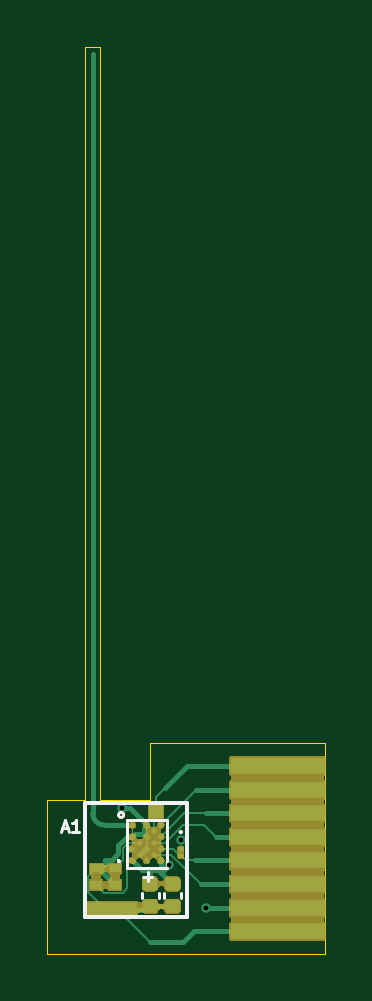
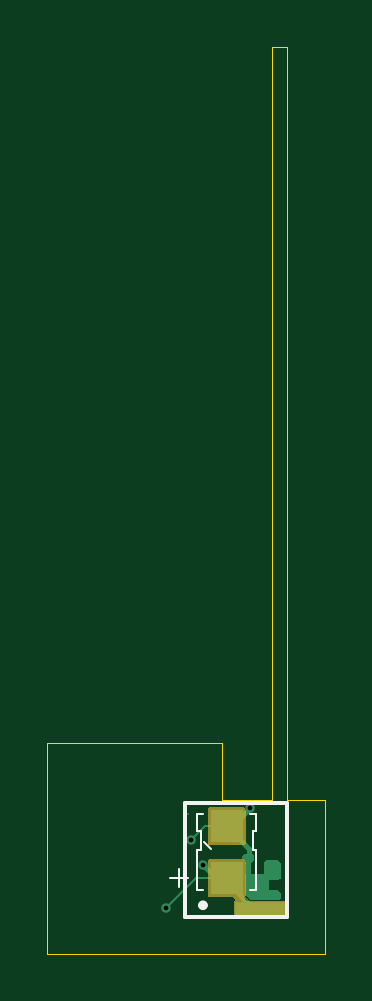
Circuit board: 10 layer files. Board 11.8 x 38.4 mm.
- bottom_copper: receiver6-B_Cu.gbr (4619 bytes)
- bottom_mask: receiver6-B_Mask.gbr (2123 bytes)
- paste: receiver6-B_Paste.gbr (600 bytes)
- bottom_silk: receiver6-B_Silkscreen.gbr (1789 bytes)
- outline: receiver6-Edge_Cuts.gbr (1024 bytes)
- top_copper: receiver6-F_Cu.gbr (10098 bytes)
- top_mask: receiver6-F_Mask.gbr (26683 bytes)
- paste: receiver6-F_Paste.gbr (2137 bytes)
- top_silk: receiver6-F_Silkscreen.gbr (2313 bytes)
- drill: receiver6.drl (377 bytes)

=== bottom_copper: receiver6-B_Cu.gbr ===
G04 #@! TF.GenerationSoftware,KiCad,Pcbnew,9.0.7*
G04 #@! TF.CreationDate,2026-03-03T13:47:40+00:00*
G04 #@! TF.ProjectId,receiver6,72656365-6976-4657-9236-2e6b69636164,rev?*
G04 #@! TF.SameCoordinates,Original*
G04 #@! TF.FileFunction,Copper,L2,Bot*
G04 #@! TF.FilePolarity,Positive*
%FSLAX46Y46*%
G04 Gerber Fmt 4.6, Leading zero omitted, Abs format (unit mm)*
G04 Created by KiCad (PCBNEW 9.0.7) date 2026-03-03 13:47:40*
%MOMM*%
%LPD*%
G01*
G04 APERTURE LIST*
G04 #@! TA.AperFunction,SMDPad,CuDef*
%ADD10R,2.100000X0.700000*%
G04 #@! TD*
G04 #@! TA.AperFunction,SMDPad,CuDef*
%ADD11R,1.400000X1.400000*%
G04 #@! TD*
G04 #@! TA.AperFunction,ViaPad*
%ADD12C,0.400000*%
G04 #@! TD*
G04 #@! TA.AperFunction,Conductor*
%ADD13C,0.200000*%
G04 #@! TD*
G04 #@! TA.AperFunction,Conductor*
%ADD14C,0.070000*%
G04 #@! TD*
G04 APERTURE END LIST*
D10*
G04 #@! TO.P,,1*
G04 #@! TO.N,/+VE*
X151950000Y-93100000D03*
G04 #@! TD*
D11*
G04 #@! TO.P,C2,1*
G04 #@! TO.N,/+VE*
X153350000Y-91750000D03*
G04 #@! TO.P,C2,2*
G04 #@! TO.N,/GND*
X153350000Y-89550000D03*
G04 #@! TD*
D12*
G04 #@! TO.N,/+VE*
X155900000Y-93000000D03*
X154350000Y-91200000D03*
G04 #@! TO.N,/GND*
X154850000Y-90150000D03*
X152350000Y-88800000D03*
G04 #@! TD*
D13*
G04 #@! TO.N,/+VE*
X153800000Y-91750000D02*
X154350000Y-91200000D01*
X153600000Y-91500000D02*
X153350000Y-91750000D01*
X153350000Y-91750000D02*
X153800000Y-91750000D01*
D14*
X154650000Y-91750000D02*
X153350000Y-91750000D01*
D13*
X153350000Y-91750000D02*
X153350000Y-91900000D01*
X153350000Y-91900000D02*
X152300000Y-92950000D01*
D14*
X155900000Y-93000000D02*
X154650000Y-91750000D01*
D13*
G04 #@! TO.N,/GND*
X152440000Y-90940000D02*
X152440000Y-91760000D01*
X152440000Y-91760000D02*
X151950000Y-92250000D01*
D14*
X154250000Y-89550000D02*
X153350000Y-89550000D01*
D13*
X153100000Y-89550000D02*
X153350000Y-89550000D01*
X153350000Y-89550000D02*
X152400000Y-90500000D01*
X152350000Y-88800000D02*
X153100000Y-89550000D01*
X152400000Y-90900000D02*
X152440000Y-90940000D01*
X153700000Y-89600000D02*
X153350000Y-89600000D01*
X152400000Y-90500000D02*
X152400000Y-90900000D01*
D14*
X154850000Y-90150000D02*
X154250000Y-89550000D01*
G04 #@! TO.N,Net-(J1-Pin_3)*
X154966945Y-89033055D02*
X154970000Y-89030000D01*
G04 #@! TD*
G04 #@! TA.AperFunction,Conductor*
G04 #@! TO.N,/GND*
G36*
X151713039Y-91019685D02*
G01*
X151758794Y-91072489D01*
X151770000Y-91124000D01*
X151770000Y-91580000D01*
X152340000Y-91580000D01*
X152367819Y-91552181D01*
X152429142Y-91518696D01*
X152498834Y-91523680D01*
X152554767Y-91565552D01*
X152579184Y-91631016D01*
X152579500Y-91639862D01*
X152579500Y-92378015D01*
X152559815Y-92445054D01*
X152543181Y-92465696D01*
X152365696Y-92643181D01*
X152304373Y-92676666D01*
X152278015Y-92679500D01*
X151174000Y-92679500D01*
X151165314Y-92676949D01*
X151156353Y-92678238D01*
X151132312Y-92667259D01*
X151106961Y-92659815D01*
X151101033Y-92652974D01*
X151092797Y-92649213D01*
X151078507Y-92626978D01*
X151061206Y-92607011D01*
X151058918Y-92596496D01*
X151055023Y-92590435D01*
X151050000Y-92555500D01*
X151050000Y-92394000D01*
X151069685Y-92326961D01*
X151122489Y-92281206D01*
X151174000Y-92270000D01*
X151540000Y-92270000D01*
X151540000Y-91810000D01*
X151174000Y-91810000D01*
X151106961Y-91790315D01*
X151061206Y-91737511D01*
X151050000Y-91686000D01*
X151050000Y-91124000D01*
X151069685Y-91056961D01*
X151122489Y-91011206D01*
X151174000Y-91000000D01*
X151646000Y-91000000D01*
X151713039Y-91019685D01*
G37*
G04 #@! TD.AperFunction*
G04 #@! TA.AperFunction,Conductor*
G36*
X152398312Y-90686167D02*
G01*
X152407910Y-90693352D01*
X152407913Y-90693354D01*
X152542620Y-90743596D01*
X152542627Y-90743598D01*
X152582989Y-90747938D01*
X152647541Y-90774676D01*
X152687389Y-90832068D01*
X152689882Y-90901893D01*
X152674247Y-90937958D01*
X152647723Y-90979500D01*
X152643058Y-90979500D01*
X152622492Y-90983591D01*
X152599172Y-90999172D01*
X152583591Y-91022492D01*
X152579500Y-91043058D01*
X152579500Y-91086348D01*
X152560013Y-91116869D01*
X152559868Y-91116995D01*
X152559815Y-91117177D01*
X152533689Y-91139814D01*
X152507344Y-91162780D01*
X152507154Y-91162807D01*
X152507011Y-91162932D01*
X152472601Y-91167879D01*
X152438215Y-91172927D01*
X152438042Y-91172848D01*
X152437853Y-91172876D01*
X152406139Y-91158392D01*
X152374574Y-91144090D01*
X152374470Y-91143930D01*
X152374297Y-91143851D01*
X152367819Y-91137819D01*
X152340000Y-91110000D01*
X152324000Y-91110000D01*
X152256961Y-91090315D01*
X152211206Y-91037511D01*
X152200000Y-90986000D01*
X152200000Y-90785433D01*
X152219685Y-90718394D01*
X152272489Y-90672639D01*
X152341647Y-90662695D01*
X152398312Y-90686167D01*
G37*
G04 #@! TD.AperFunction*
G04 #@! TD*
M02*

=== bottom_mask: receiver6-B_Mask.gbr ===
G04 #@! TF.GenerationSoftware,KiCad,Pcbnew,9.0.7*
G04 #@! TF.CreationDate,2026-03-03T13:47:40+00:00*
G04 #@! TF.ProjectId,receiver6,72656365-6976-4657-9236-2e6b69636164,rev?*
G04 #@! TF.SameCoordinates,Original*
G04 #@! TF.FileFunction,Soldermask,Bot*
G04 #@! TF.FilePolarity,Negative*
%FSLAX46Y46*%
G04 Gerber Fmt 4.6, Leading zero omitted, Abs format (unit mm)*
G04 Created by KiCad (PCBNEW 9.0.7) date 2026-03-03 13:47:40*
%MOMM*%
%LPD*%
G01*
G04 APERTURE LIST*
G04 APERTURE END LIST*
G36*
X154089034Y-90955764D02*
G01*
X154122125Y-90977875D01*
X154144236Y-91010966D01*
X154152000Y-91050000D01*
X154152000Y-92450000D01*
X154144236Y-92489034D01*
X154122125Y-92522125D01*
X154089034Y-92544236D01*
X154050000Y-92552000D01*
X153083906Y-92552000D01*
X153013270Y-92684146D01*
X153030847Y-92710453D01*
X153036062Y-92713938D01*
X153047118Y-92730483D01*
X153051000Y-92750000D01*
X153051000Y-93450000D01*
X153047118Y-93469517D01*
X153036062Y-93486062D01*
X153019517Y-93497118D01*
X153000000Y-93501000D01*
X150900000Y-93501000D01*
X150880483Y-93497118D01*
X150863938Y-93486062D01*
X150852882Y-93469517D01*
X150849000Y-93450000D01*
X150849000Y-92750000D01*
X150852882Y-92730483D01*
X150863938Y-92713938D01*
X150880483Y-92702882D01*
X150900000Y-92699000D01*
X152540011Y-92699000D01*
X152610647Y-92566852D01*
X152583090Y-92525609D01*
X152577875Y-92522125D01*
X152555764Y-92489034D01*
X152548000Y-92450000D01*
X152548000Y-91050000D01*
X152555764Y-91010966D01*
X152577875Y-90977875D01*
X152610966Y-90955764D01*
X152650000Y-90948000D01*
X154050000Y-90948000D01*
X154089034Y-90955764D01*
G37*
G36*
X154089034Y-88755764D02*
G01*
X154122125Y-88777875D01*
X154144236Y-88810966D01*
X154152000Y-88850000D01*
X154152000Y-90250000D01*
X154144236Y-90289034D01*
X154122125Y-90322125D01*
X154089034Y-90344236D01*
X154050000Y-90352000D01*
X152650000Y-90352000D01*
X152610966Y-90344236D01*
X152577875Y-90322125D01*
X152555764Y-90289034D01*
X152548000Y-90250000D01*
X152548000Y-88850000D01*
X152555764Y-88810966D01*
X152577875Y-88777875D01*
X152610966Y-88755764D01*
X152650000Y-88748000D01*
X154050000Y-88748000D01*
X154089034Y-88755764D01*
G37*
M02*

=== paste: receiver6-B_Paste.gbr ===
G04 #@! TF.GenerationSoftware,KiCad,Pcbnew,9.0.7*
G04 #@! TF.CreationDate,2026-03-03T13:47:40+00:00*
G04 #@! TF.ProjectId,receiver6,72656365-6976-4657-9236-2e6b69636164,rev?*
G04 #@! TF.SameCoordinates,Original*
G04 #@! TF.FileFunction,Paste,Bot*
G04 #@! TF.FilePolarity,Positive*
%FSLAX46Y46*%
G04 Gerber Fmt 4.6, Leading zero omitted, Abs format (unit mm)*
G04 Created by KiCad (PCBNEW 9.0.7) date 2026-03-03 13:47:40*
%MOMM*%
%LPD*%
G01*
G04 APERTURE LIST*
%ADD10R,1.400000X1.400000*%
G04 APERTURE END LIST*
D10*
G04 #@! TO.C,C2*
X153350000Y-91750000D03*
X153350000Y-89550000D03*
G04 #@! TD*
M02*

=== bottom_silk: receiver6-B_Silkscreen.gbr ===
G04 #@! TF.GenerationSoftware,KiCad,Pcbnew,9.0.7*
G04 #@! TF.CreationDate,2026-03-03T13:47:40+00:00*
G04 #@! TF.ProjectId,receiver6,72656365-6976-4657-9236-2e6b69636164,rev?*
G04 #@! TF.SameCoordinates,Original*
G04 #@! TF.FileFunction,Legend,Bot*
G04 #@! TF.FilePolarity,Positive*
%FSLAX46Y46*%
G04 Gerber Fmt 4.6, Leading zero omitted, Abs format (unit mm)*
G04 Created by KiCad (PCBNEW 9.0.7) date 2026-03-03 13:47:40*
%MOMM*%
%LPD*%
G01*
G04 APERTURE LIST*
%ADD10C,0.150000*%
%ADD11C,0.100000*%
%ADD12C,0.200000*%
G04 APERTURE END LIST*
D10*
X150795000Y-93400000D02*
X155100000Y-93400000D01*
X155100000Y-88550000D02*
X155100000Y-93400000D01*
X150800000Y-88550000D02*
X155100000Y-88550000D01*
X150800000Y-93400000D02*
X150800000Y-88550000D01*
D11*
X155358533Y-92146115D02*
X155358533Y-91384211D01*
X154977580Y-91765163D02*
X155739485Y-91765163D01*
G04 #@! TO.C,C2*
X152100000Y-89050000D02*
X152100000Y-89750000D01*
X152100000Y-89750000D02*
X152250000Y-89750000D01*
X152100000Y-90550000D02*
X152100000Y-92250000D01*
X152100000Y-92250000D02*
X152350000Y-92250000D01*
X152250000Y-89750000D02*
X152250000Y-90550000D01*
X152250000Y-90550000D02*
X152100000Y-90550000D01*
X152350000Y-89050000D02*
X152100000Y-89050000D01*
X154300000Y-90200000D02*
X154000000Y-90500000D01*
X154350000Y-89050000D02*
X154600000Y-89050000D01*
X154450000Y-89750000D02*
X154450000Y-90550000D01*
X154450000Y-90550000D02*
X154600000Y-90550000D01*
X154600000Y-89050000D02*
X154600000Y-89750000D01*
X154600000Y-89750000D02*
X154450000Y-89750000D01*
X154600000Y-90550000D02*
X154600000Y-92250000D01*
X154600000Y-92250000D02*
X154350000Y-92250000D01*
D12*
X154450000Y-92900000D02*
G75*
G02*
X154250000Y-92900000I-100000J0D01*
G01*
X154250000Y-92900000D02*
G75*
G02*
X154450000Y-92900000I100000J0D01*
G01*
G04 #@! TD*
M02*

=== outline: receiver6-Edge_Cuts.gbr ===
G04 #@! TF.GenerationSoftware,KiCad,Pcbnew,9.0.7*
G04 #@! TF.CreationDate,2026-03-03T13:47:40+00:00*
G04 #@! TF.ProjectId,receiver6,72656365-6976-4657-9236-2e6b69636164,rev?*
G04 #@! TF.SameCoordinates,Original*
G04 #@! TF.FileFunction,Profile,NP*
%FSLAX46Y46*%
G04 Gerber Fmt 4.6, Leading zero omitted, Abs format (unit mm)*
G04 Created by KiCad (PCBNEW 9.0.7) date 2026-03-03 13:47:40*
%MOMM*%
%LPD*%
G01*
G04 APERTURE LIST*
G04 #@! TA.AperFunction,Profile*
%ADD10C,0.050000*%
G04 #@! TD*
G04 APERTURE END LIST*
D10*
X150800000Y-88440000D02*
X150800000Y-56550000D01*
X149200000Y-88440000D02*
X150800000Y-88440000D01*
X153530000Y-86050000D02*
X160950000Y-86050000D01*
X151440000Y-88440000D02*
X153530000Y-88440000D01*
X149200000Y-94950000D02*
X160950000Y-94950000D01*
X150800000Y-56550000D02*
X151440000Y-56550000D01*
X160950000Y-86050000D02*
X160950000Y-94950000D01*
X153530000Y-88440000D02*
X153530000Y-86050000D01*
X151440000Y-56550000D02*
X151440000Y-88440000D01*
X149200000Y-94950000D02*
X149200000Y-88440000D01*
M02*

=== top_copper: receiver6-F_Cu.gbr (10098 bytes, source omitted) ===
=== top_mask: receiver6-F_Mask.gbr (26683 bytes, source omitted) ===
=== paste: receiver6-F_Paste.gbr (2137 bytes, source withheld) ===
=== top_silk: receiver6-F_Silkscreen.gbr ===
G04 #@! TF.GenerationSoftware,KiCad,Pcbnew,9.0.7*
G04 #@! TF.CreationDate,2026-03-03T13:47:40+00:00*
G04 #@! TF.ProjectId,receiver6,72656365-6976-4657-9236-2e6b69636164,rev?*
G04 #@! TF.SameCoordinates,Original*
G04 #@! TF.FileFunction,Legend,Top*
G04 #@! TF.FilePolarity,Positive*
%FSLAX46Y46*%
G04 Gerber Fmt 4.6, Leading zero omitted, Abs format (unit mm)*
G04 Created by KiCad (PCBNEW 9.0.7) date 2026-03-03 13:47:40*
%MOMM*%
%LPD*%
G01*
G04 APERTURE LIST*
%ADD10C,0.150000*%
%ADD11C,0.125000*%
%ADD12C,0.100000*%
%ADD13C,0.120000*%
G04 APERTURE END LIST*
D10*
X150800000Y-88550000D02*
X155100000Y-88550000D01*
X155100000Y-88550000D02*
X155100000Y-93400000D01*
X150800000Y-93400000D02*
X150800000Y-88550000D01*
X150795000Y-93400000D02*
X155100000Y-93400000D01*
D11*
X149827474Y-89639452D02*
X150065569Y-89639452D01*
X149779855Y-89782309D02*
X149946521Y-89282309D01*
X149946521Y-89282309D02*
X150113188Y-89782309D01*
X150541759Y-89782309D02*
X150256045Y-89782309D01*
X150398902Y-89782309D02*
X150398902Y-89282309D01*
X150398902Y-89282309D02*
X150351283Y-89353738D01*
X150351283Y-89353738D02*
X150303664Y-89401357D01*
X150303664Y-89401357D02*
X150256045Y-89425166D01*
X152201283Y-90984690D02*
X152225093Y-91008500D01*
X152225093Y-91008500D02*
X152201283Y-91032309D01*
X152201283Y-91032309D02*
X152177474Y-91008500D01*
X152177474Y-91008500D02*
X152201283Y-90984690D01*
X152201283Y-90984690D02*
X152201283Y-91032309D01*
X153251283Y-91691833D02*
X153632236Y-91691833D01*
X153441759Y-91882309D02*
X153441759Y-91501357D01*
D12*
G04 #@! TO.C,LED1*
X154900000Y-89800000D02*
G75*
G02*
X154800000Y-89800000I-50000J0D01*
G01*
X154800000Y-89800000D02*
G75*
G02*
X154900000Y-89800000I50000J0D01*
G01*
D13*
G04 #@! TO.C,C3*
X154140000Y-92362164D02*
X154140000Y-92577836D01*
X154860000Y-92362164D02*
X154860000Y-92577836D01*
G04 #@! TO.C,U1*
X152575600Y-89278900D02*
X152575600Y-91311100D01*
X152575600Y-91311100D02*
X154269400Y-91311100D01*
X154269400Y-89278900D02*
X152575600Y-89278900D01*
X154269400Y-91311100D02*
X154269400Y-89278900D01*
X152429363Y-89075700D02*
G75*
G02*
X152213837Y-89075700I-107763J0D01*
G01*
X152213837Y-89075700D02*
G75*
G02*
X152429363Y-89075700I107763J0D01*
G01*
G04 #@! TO.C,C1*
X153190000Y-92362164D02*
X153190000Y-92577836D01*
X153910000Y-92362164D02*
X153910000Y-92577836D01*
G04 #@! TD*
M02*

=== drill: receiver6.drl ===
M48
; DRILL file {KiCad 9.0.7} date 2026-03-03T13:48:05+0000
; FORMAT={-:-/ absolute / metric / decimal}
; #@! TF.CreationDate,2026-03-03T13:48:05+00:00
; #@! TF.GenerationSoftware,Kicad,Pcbnew,9.0.7
; #@! TF.FileFunction,MixedPlating,1,2
FMAT,2
METRIC
; #@! TA.AperFunction,Plated,PTH,ViaDrill
T1C0.200
%
G90
G05
T1
X152.35Y-88.8
X154.35Y-91.2
X154.85Y-90.15
X155.9Y-93.0
M30
